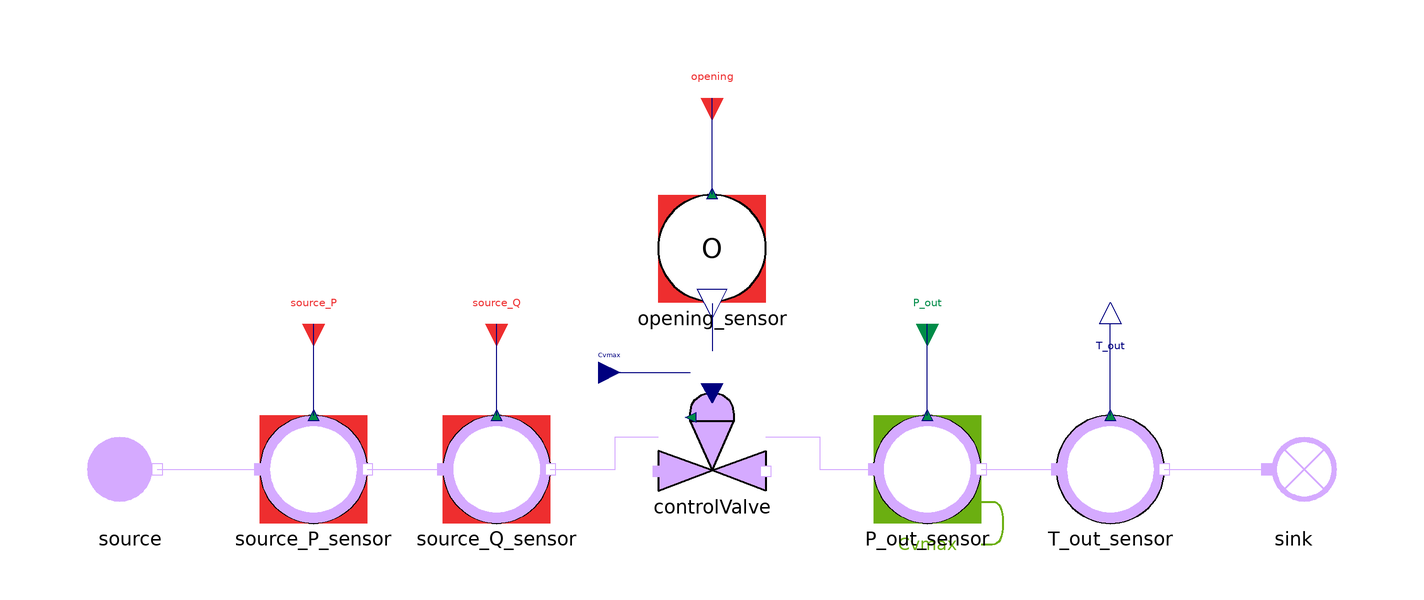

The Modelica model whose source follows is shown above as a component diagram (icons at their Placement, wires along their Line points).

model ControlValve_reverse
  extends MetroscopeModelingLibrary.Utilities.Icons.Tests.SteelworksGasesTestIcon;
  import Interfaces = MetroscopeModelingLibrary.Utilities.Interfaces;
  import Medium = MetroscopeModelingLibrary.Utilities.Media.SteelworksGasesMedium;
  import MetroscopeModelingLibrary.Utilities.Units;

  MetroscopeModelingLibrary.SteelworksGases.BoundaryConditions.Source source
    annotation (Placement(transformation(extent={{-10,-10},{10,10}}, origin={-108,0})));
  MetroscopeModelingLibrary.SensorsControl.SteelworksGases.PressureSensor source_P_sensor(
    sensor_function="BC",
    P_start=10,
    P_0=1e+06,
    signal_unit="barA",
    display_unit="barA")
    annotation (Placement(transformation(extent={{-10,-10},{10,10}}, origin={-74,0})));
  MetroscopeModelingLibrary.SensorsControl.SteelworksGases.FlowSensor source_Q_sensor(
    sensor_function="BC",
    Q_start=100,
    Q_0=100,
    signal_unit="kg/s",
    display_unit="kg/s")
    annotation (Placement(transformation(extent={{-10,-10},{10,10}}, origin={-40,0})));
  MetroscopeModelingLibrary.SteelworksGases.Pipes.ControlValve controlValve
    annotation (Placement(transformation(extent={{-10,-10},{10,10}}, origin={0,6})));
  MetroscopeModelingLibrary.SensorsControl.SteelworksGases.PressureSensor P_out_sensor(
    sensor_function="Calibration",
    causality="Cvmax",
    P_start=9,
    P_0=900000,
    signal_unit="barA",
    display_unit="barA")
    annotation (Placement(transformation(extent={{-10,-10},{10,10}}, origin={40,0})));
  MetroscopeModelingLibrary.SensorsControl.SteelworksGases.TemperatureSensor T_out_sensor(
    sensor_function="Unidentified",
    T_start=225.2,
    T_0=498.35,
    signal_unit="degC",
    display_unit="degC")
    annotation (Placement(transformation(extent={{-10,-10},{10,10}}, origin={74,0})));
  MetroscopeModelingLibrary.SteelworksGases.BoundaryConditions.Sink sink
    annotation (Placement(transformation(extent={{-10,-10},{10,10}}, origin={108,0})));
  MetroscopeModelingLibrary.SensorsControl.Outline.OpeningSensor opening_sensor(
    sensor_function="BC",
    Opening_start=90,
    Opening_pc_0=90,
    signal_unit="%")
    annotation (Placement(transformation(extent={{-10,-10},{10,10}}, origin={0,41})));

  input Units.SpecificEnthalpy source_h(start=0.5e6) "J/kg";

  Interfaces.BoundaryCondition source_P(start=source_P_sensor.P_start)
    annotation (Placement(transformation(extent={{-4,-4},{4,4}}, rotation=270, origin={-74,27})));

  Interfaces.BoundaryCondition source_Q(start=source_Q_sensor.Q_start)
    annotation (Placement(transformation(extent={{-4,-4},{4,4}}, rotation=270, origin={-40,27})));

  Interfaces.CalibrationInput P_out(start=P_out_sensor.P_start)
    annotation (Placement(transformation(extent={{-4,-4},{4,4}}, rotation=270, origin={40,27})));

  Interfaces.Observable T_out
    annotation (Placement(transformation(extent={{-4,-4},{4,4}}, rotation=90, origin={74,27})));

  Interfaces.BoundaryCondition opening(start=opening_sensor.Opening_start)
    annotation (Placement(transformation(extent={{-4,-4},{4,4}}, rotation=270, origin={0,69})));

  Interfaces.GenericReal Cvmax(start=63019.7196813)
    annotation (Placement(transformation(extent={{-4,-4},{4,4}}, origin={-21,18})));
equation
  source.h_out = source_h;
  source.Xi_out = Medium.reference_X;

  connect(source.C_out, source_P_sensor.C_in)
    annotation (Line(points={{-103,0},{-84,0}}, color={213,170,255}));
  connect(source_P_sensor.C_out, source_Q_sensor.C_in)
    annotation (Line(points={{-64,0},{-50,0}}, color={213,170,255}));
  connect(source_Q_sensor.C_out, controlValve.C_in)
    annotation (Line(points={{-30,0},{-18,0},{-18,6},{-10,6}}, color={213,170,255}));
  connect(controlValve.C_out, P_out_sensor.C_in)
    annotation (Line(points={{10,6},{20,6},{20,0},{30,0}}, color={213,170,255}));
  connect(P_out_sensor.C_out, T_out_sensor.C_in)
    annotation (Line(points={{50,0},{64,0}}, color={213,170,255}));
  connect(T_out_sensor.C_out, sink.C_in)
    annotation (Line(points={{84,0},{103,0}}, color={213,170,255}));

  connect(source_P_sensor.P_sensor, source_P)
    annotation (Line(points={{-74,10},{-74,27}}, color={0,0,127}));
  connect(source_Q_sensor.Q_sensor, source_Q)
    annotation (Line(points={{-40,10},{-40,27}}, color={0,0,127}));
  connect(P_out_sensor.P_sensor, P_out)
    annotation (Line(points={{40,10},{40,27}}, color={0,0,127}));
  connect(T_out_sensor.T_sensor, T_out)
    annotation (Line(points={{74,10},{74,27}}, color={0,0,127}));
  connect(opening_sensor.opening_sensor, opening)
    annotation (Line(points={{0,51.2},{0,69}}, color={0,0,127}));
  connect(opening_sensor.Opening, controlValve.Opening)
    annotation (Line(points={{0,30.8},{0,22}}, color={0,0,127}));
  connect(Cvmax, controlValve.Cv_max)
    annotation (Line(points={{-21,18},{-4,18}}, color={0,0,127}));

  annotation (Diagram(coordinateSystem(preserveAspectRatio=false, extent={{-130,-48},{130,98}})));
end ControlValve_reverse;